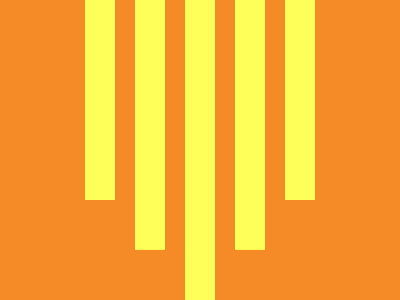

Reproduce this picture with HTML and CSS.

<div class="container">
    <div class="wrapper">
        <div class="bar"></div>
        <div class="bar"></div>
        <div class="bar"></div>
        <div class="bar"></div>
        <div class="bar"></div>
    </div>
</div>
<style>
    .container {
        margin: -8px;
        width: 400px;
        height: 300px;
        background-color: #f48b26;
        overflow: hidden;
    }

    .wrapper {
        height: 100%;
        display: flex;
        justify-content: center;
        align-items: center;
        gap: 20px;
    }

    .bar {
        width: 30px;
        height: 100%;
        background-color: #feff58;
    }

    .bar:nth-child(1),
    .bar:nth-child(5) {
        transform: translateY(-33.33%);
    }

    .bar:nth-child(2),
    .bar:nth-child(4) {
        transform: translateY(-16.7%);
    }
</style>
